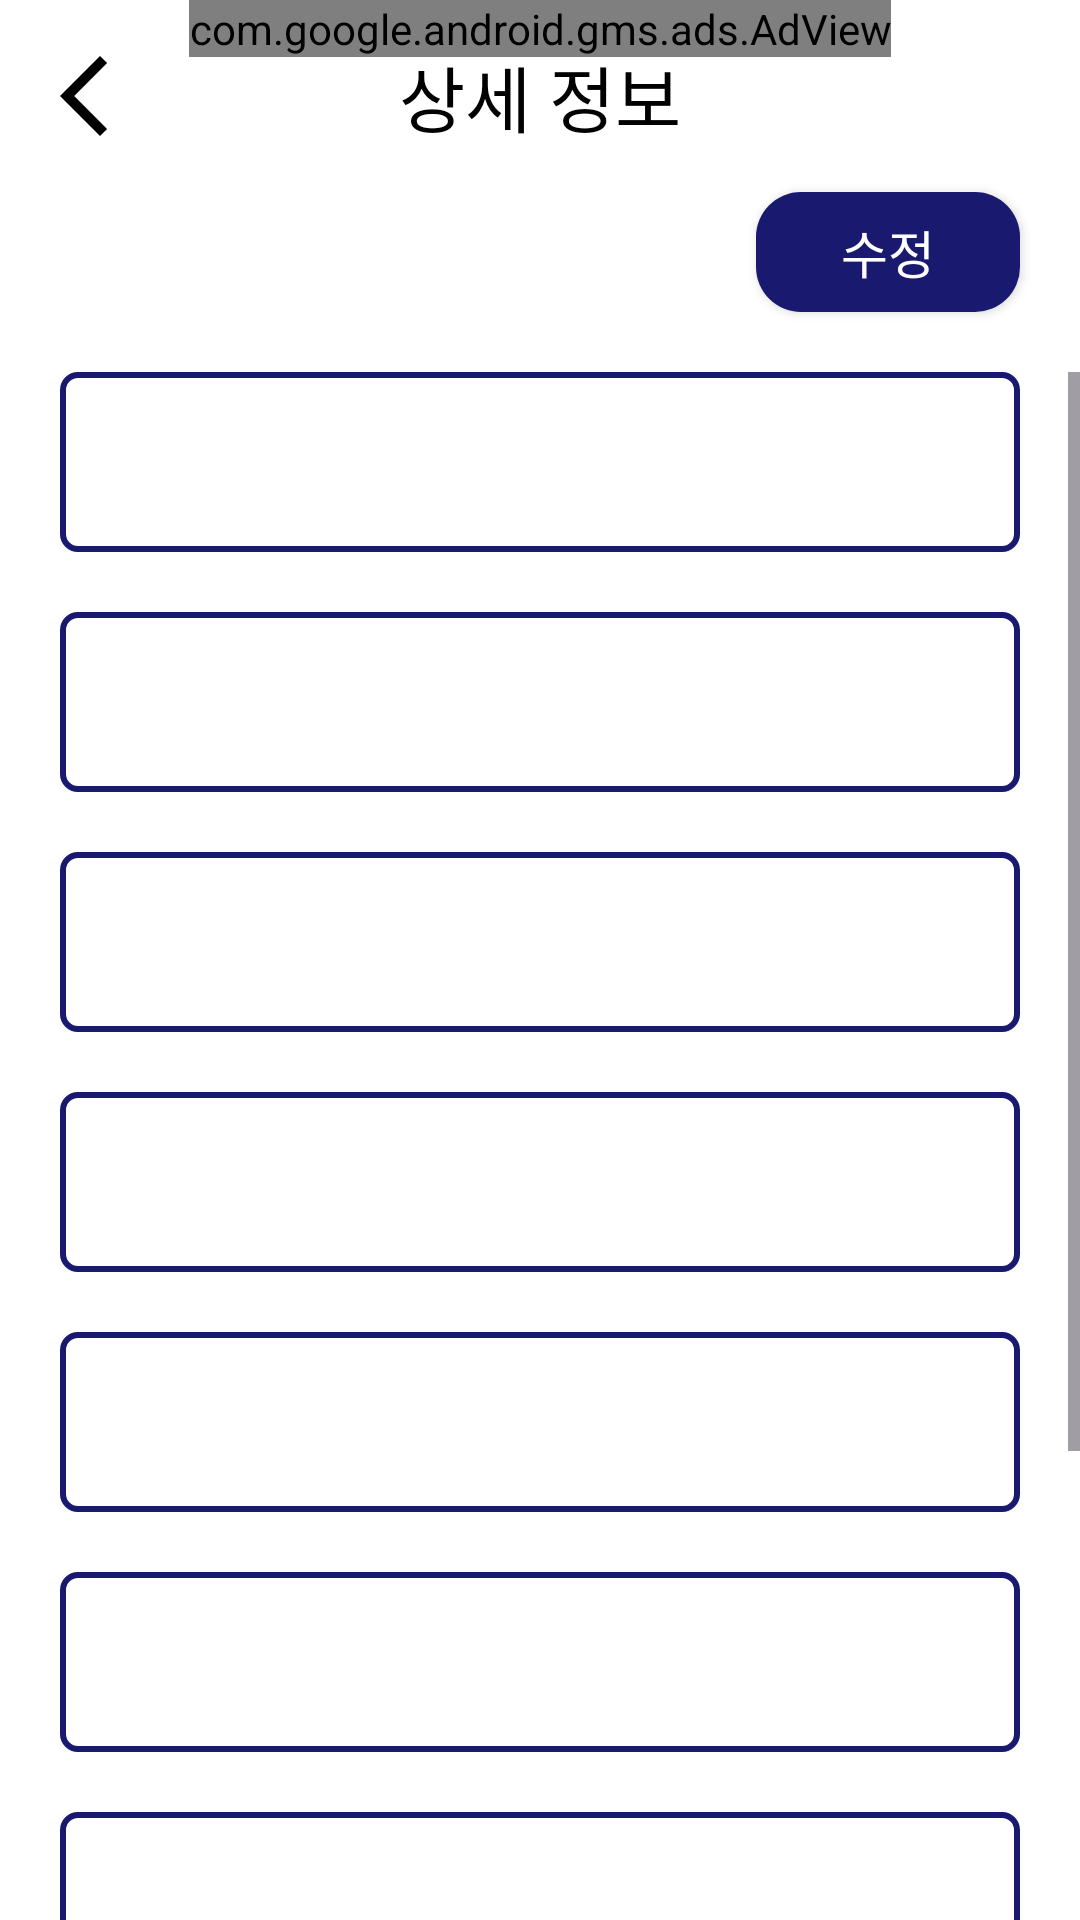

Layout XML and referenced resources for this Android screen:
<!-- AndroidManifest.xml: application theme Theme.Attendance_Check -->
<!-- res/layout/fragment_member_info.xml -->
<?xml version="1.0" encoding="utf-8"?>
<androidx.constraintlayout.widget.ConstraintLayout xmlns:android="http://schemas.android.com/apk/res/android"
    xmlns:app="http://schemas.android.com/apk/res-auto"
    xmlns:tools="http://schemas.android.com/tools"
    android:layout_width="match_parent"
    android:layout_height="match_parent">



    <com.google.android.gms.ads.AdView
        xmlns:ads="http://schemas.android.com/apk/res-auto"
        android:id="@+id/adView"
        android:layout_width="wrap_content"
        android:layout_height="wrap_content"
        ads:adSize="BANNER"
        ads:adUnitId="@string/my_ad_banner"
        app:layout_constraintEnd_toEndOf="parent"
        app:layout_constraintStart_toStartOf="parent"
        app:layout_constraintTop_toTopOf="parent" />
    <com.google.android.material.appbar.MaterialToolbar
        android:id="@+id/toolbar_member_info"
        android:layout_width="match_parent"
        android:layout_height="wrap_content"
        app:layout_constraintEnd_toEndOf="parent"
        app:layout_constraintStart_toStartOf="parent"
        app:layout_constraintTop_toTopOf="parent"
        app:navigationIcon="@drawable/ic_back"
        app:title="@string/fragment_member_info_title"
        app:titleCentered="true"
        app:titleTextAppearance="@style/AppEditText.Bold.S24" />


    <androidx.appcompat.widget.AppCompatButton
        android:id="@+id/btn_modify"
        style="@style/AppEditText.White.S17"
        android:layout_width="wrap_content"
        android:layout_height="40dp"
        android:layout_marginEnd="20dp"
        android:background="@drawable/btn_selector"
        android:text="수정"
        app:layout_constraintEnd_toEndOf="parent"
        app:layout_constraintTop_toBottomOf="@id/toolbar_member_info" />


    <androidx.core.widget.NestedScrollView
        android:layout_width="0dp"
        android:layout_height="0dp"
        android:layout_marginTop="20dp"
        android:scrollbars="vertical"
        app:layout_constraintBottom_toBottomOf="parent"
        app:layout_constraintEnd_toEndOf="parent"
        app:layout_constraintStart_toStartOf="parent"
        app:layout_constraintTop_toBottomOf="@id/btn_modify">

        <androidx.constraintlayout.widget.ConstraintLayout
            android:id="@+id/layout"
            android:layout_width="match_parent"
            android:layout_height="wrap_content">

            <TextView
                android:id="@+id/tv_info_group_name"
                style="@style/AppEditText.S17"
                android:layout_width="0dp"
                android:layout_height="60dp"
                android:layout_marginStart="20dp"
                android:layout_marginEnd="20dp"
                android:background="@drawable/plain_outline_background"
                android:gravity="center"
                app:layout_constraintEnd_toEndOf="parent"
                app:layout_constraintStart_toStartOf="parent"
                app:layout_constraintTop_toTopOf="parent"
                tools:text="@string/plain_group_name" />


            <TextView
                android:id="@+id/tv_info_person_name"
                style="@style/AppEditText.S17"
                android:layout_width="0dp"
                android:layout_height="60dp"
                android:layout_marginStart="20dp"
                android:layout_marginTop="20dp"
                android:layout_marginEnd="20dp"
                android:background="@drawable/plain_outline_background"
                android:gravity="center"
                app:layout_constraintEnd_toEndOf="parent"
                app:layout_constraintStart_toStartOf="parent"
                app:layout_constraintTop_toBottomOf="@id/tv_info_group_name"
                app:layout_goneMarginTop="10dp"
                tools:text="@string/plain_name" />


            <TextView
                android:id="@+id/tv_info_person_number"
                style="@style/AppEditText.S17"
                android:layout_width="0dp"
                android:layout_height="60dp"
                android:layout_marginStart="20dp"
                android:layout_marginTop="20dp"
                android:layout_marginEnd="20dp"
                android:background="@drawable/plain_outline_background"
                android:gravity="center"
                app:layout_constraintEnd_toEndOf="parent"
                app:layout_constraintStart_toStartOf="parent"
                app:layout_constraintTop_toBottomOf="@id/tv_info_person_name"
                app:layout_goneMarginTop="10dp"
                tools:text="@string/plain_number" />


            <TextView
                android:id="@+id/tv_info_person_number2"
                style="@style/AppEditText.S17"
                android:layout_width="0dp"
                android:layout_height="60dp"
                android:layout_marginStart="20dp"
                android:layout_marginTop="20dp"
                android:layout_marginEnd="20dp"
                android:background="@drawable/plain_outline_background"
                android:gravity="center"
                app:layout_constraintEnd_toEndOf="parent"
                app:layout_constraintStart_toStartOf="parent"
                app:layout_constraintTop_toBottomOf="@id/tv_info_person_number"
                tools:text="@string/plain_number2" />


            <TextView
                android:id="@+id/tv_info_person_address"
                style="@style/AppEditText.S17"
                android:layout_width="0dp"
                android:layout_height="60dp"
                android:layout_marginStart="20dp"
                android:layout_marginTop="20dp"
                android:layout_marginEnd="20dp"
                android:background="@drawable/plain_outline_background"
                android:gravity="center"
                app:layout_constraintEnd_toEndOf="parent"
                app:layout_constraintStart_toStartOf="parent"
                app:layout_constraintTop_toBottomOf="@id/tv_info_person_number2"
                tools:text="@string/plain_address" />

            <TextView
                android:id="@+id/tv_info_person_address2"
                style="@style/AppEditText.S17"
                android:layout_width="0dp"
                android:layout_height="60dp"
                android:layout_marginStart="20dp"
                android:layout_marginTop="20dp"
                android:layout_marginEnd="20dp"
                android:background="@drawable/plain_outline_background"
                android:gravity="center"
                app:layout_constraintEnd_toEndOf="parent"
                app:layout_constraintStart_toStartOf="parent"
                app:layout_constraintTop_toBottomOf="@id/tv_info_person_address"
                tools:text="@string/plain_address2" />


            <TextView
                android:id="@+id/tv_info_person_memo"
                style="@style/AppEditText.S17"
                android:layout_width="0dp"
                android:layout_height="250dp"
                android:layout_marginStart="20dp"
                android:layout_marginTop="20dp"
                android:layout_marginEnd="20dp"
                android:layout_marginBottom="10dp"
                android:background="@drawable/plain_outline_background"
                android:gravity="center"
                app:layout_constraintBottom_toBottomOf="parent"
                app:layout_constraintEnd_toEndOf="parent"
                app:layout_constraintStart_toStartOf="parent"
                app:layout_constraintTop_toBottomOf="@id/tv_info_person_address2"
                tools:text="@string/plain_memo" />


        </androidx.constraintlayout.widget.ConstraintLayout>

    </androidx.core.widget.NestedScrollView>


</androidx.constraintlayout.widget.ConstraintLayout>
<!-- resources referenced by this layout -->
<resources>
  <!-- drawable btn_selector (drawable) -->
  <?xml version="1.0" encoding="utf-8"?>
  <selector xmlns:android="http://schemas.android.com/apk/res/android">
      <item android:drawable="@drawable/btn_unclicked" android:state_pressed="false" />
      <item android:drawable="@drawable/btn_clicked" />
  </selector>
  <!-- drawable ic_back (drawable) -->
  <vector xmlns:android="http://schemas.android.com/apk/res/android"
      android:width="32dp"
      android:height="32dp"
      android:viewportWidth="960"
      android:viewportHeight="960">
    <path
        android:fillColor="@color/iconPrimary"
        android:pathData="M640,880 L240,480l400,-400 71,71 -329,329 329,329 -71,71Z"/>
  </vector>
  <!-- drawable plain_outline_background (drawable) -->
  <?xml version="1.0" encoding="utf-8"?>
  <shape xmlns:android="http://schemas.android.com/apk/res/android"
      android:shape="rectangle">
  
      <stroke
          android:width="2dp"
          android:color="@color/navy_300" />
      <solid android:color="@color/dialogPrimary" />
  
      <corners android:radius="5dp"/>
  
  
  </shape>
  <string name="fragment_member_info_title">상세 정보</string>
  <string name="my_ad_banner">ca-app-pub-2295399199407201/6153256751</string>
  <string name="plain_address">주소</string>
  <string name="plain_address2">상세주소</string>
  <string name="plain_group_name">그룹 이름</string>
  <string name="plain_memo">메모</string>
  <string name="plain_name">이름</string>
  <string name="plain_number">휴대전화번호</string>
  <string name="plain_number2">비상연락망</string>
  <style name="AppEditText.Bold.S24">
          <item name="fontFamily">@font/spoqa_bold</item>
          <item name="android:textSize">24sp</item>
      </style>
  <style name="AppEditText.S17">
          <item name="android:textSize">17sp</item>
      </style>
  <style name="AppEditText.White.S17">
          <item name="android:textSize">17sp</item>
      </style>
  <style name="Theme.Attendance_Check" parent="Base.Theme.Attendance_Check" />
  <!-- drawable btn_unclicked (drawable) -->
  <?xml version="1.0" encoding="utf-8"?>
  <shape xmlns:android="http://schemas.android.com/apk/res/android"
      android:shape="rectangle">
  
      <solid android:color="@color/btnLogin" />
      <corners android:radius="15dp" />
  
  </shape>
  <!-- drawable btn_clicked (drawable) -->
  <?xml version="1.0" encoding="utf-8"?>
  <shape xmlns:android="http://schemas.android.com/apk/res/android"
      android:shape="rectangle">
  
      <solid android:color="@color/btnLoginClicked" />
      <corners android:radius="15dp" />
  
  </shape>
  <color name="iconPrimary">#FF000000</color>
  <color name="navy_300">#191970</color>
  <color name="dialogPrimary">#FFFFFFFF</color>
  <style name="Base.Theme.Attendance_Check" parent="Theme.Material3.DayNight.NoActionBar">
          
          
          <item name="colorPrimary">@color/navy_300</item>
          <item name="colorOnPrimary">@color/backgroundPrimary</item>
          <item name="android:colorBackground">@color/windowPrimary</item>
          <item name="android:windowBackground">@color/backgroundPrimary</item>
  
          <item name="android:windowLightStatusBar">true</item>
          <item name="android:windowDrawsSystemBarBackgrounds">true</item>
          <item name="android:statusBarColor">@color/backgroundPrimary</item> 
          <item name="android:navigationBarColor">@color/backgroundPrimary</item>
          <item name="android:windowLightNavigationBar" tools:targetApi="27">true</item>
      </style>
  <color name="btnLogin">#191970</color>
  <color name="btnLoginClicked">#BABAD4</color>
  <color name="backgroundPrimary">#FFFFFFFF</color>
  <color name="windowPrimary">#FFFFFFFF</color>
</resources>
